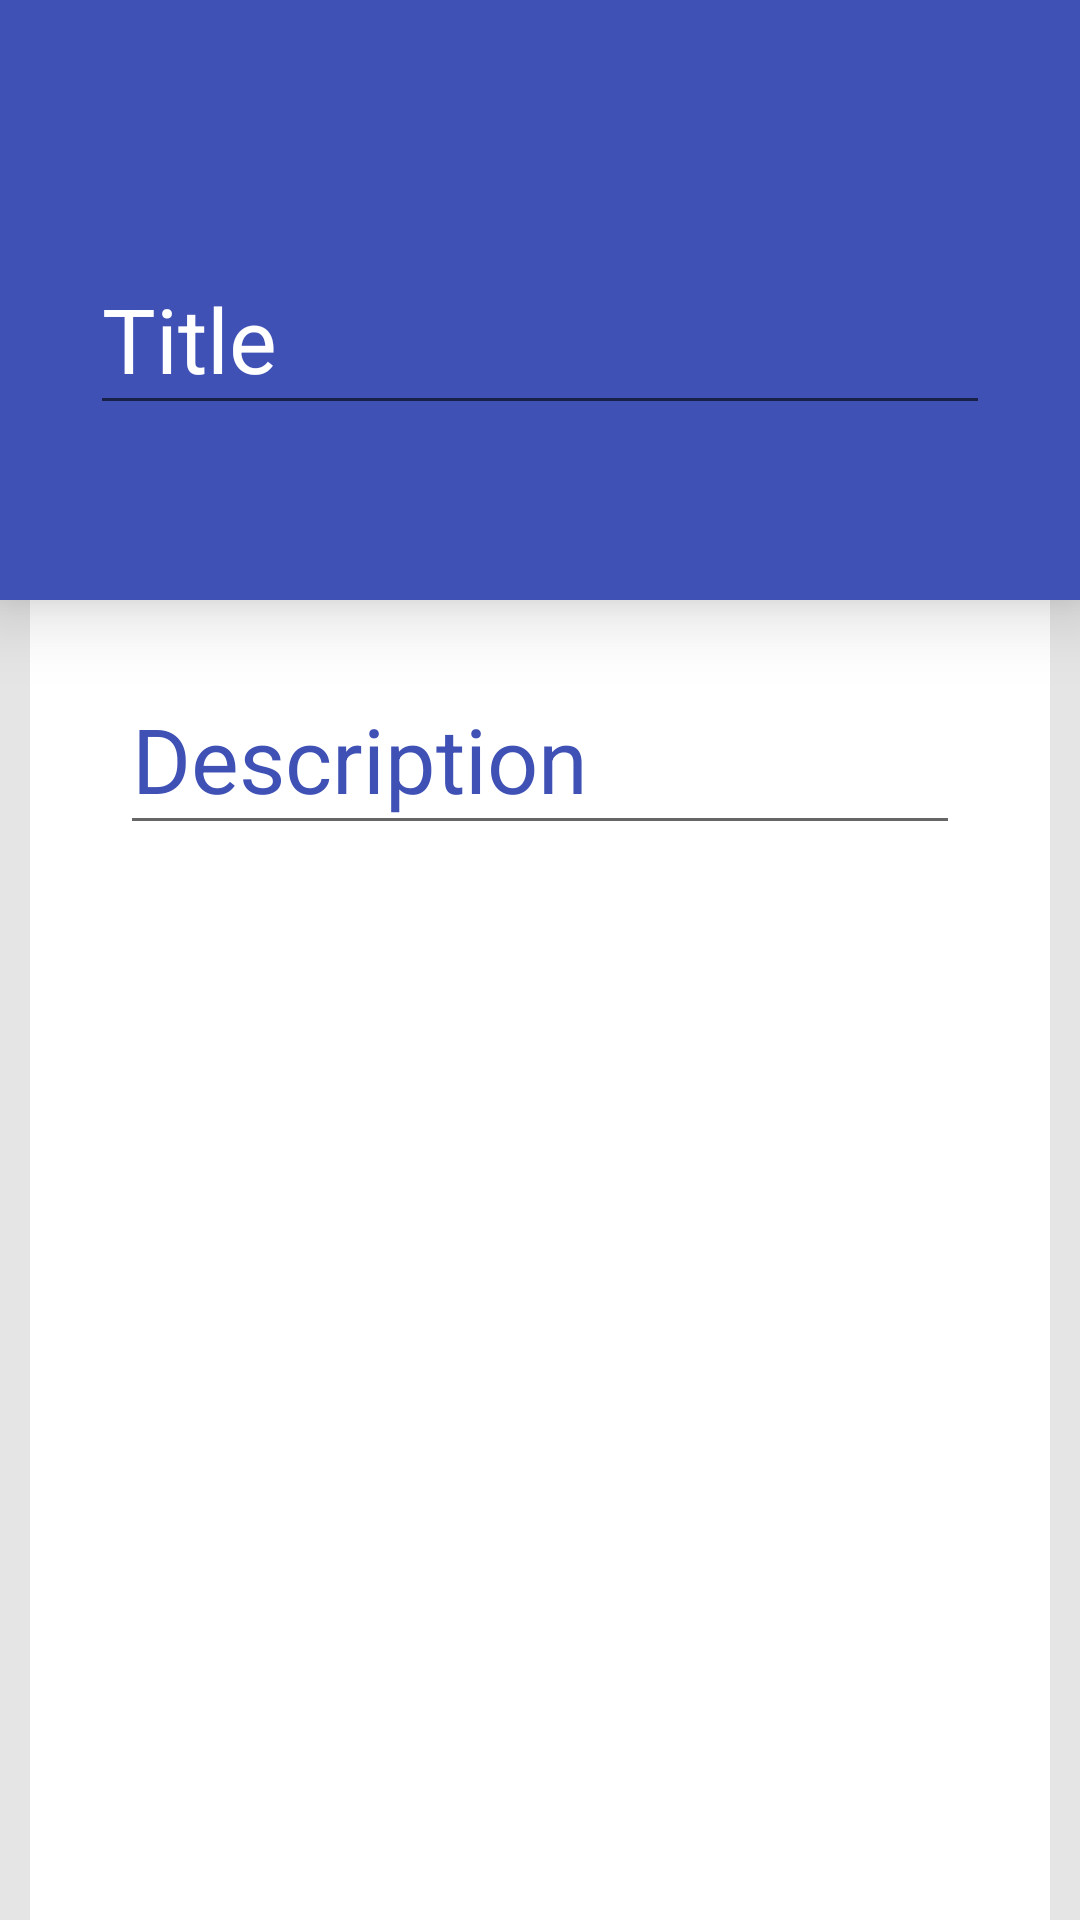

This screen was rendered from an Android layout file. Write that file and the resources it references.
<!-- AndroidManifest.xml: application theme AppTheme -->
<!-- res/layout/content_getdata.xml -->
<?xml version="1.0" encoding="utf-8"?>

<RelativeLayout xmlns:android="http://schemas.android.com/apk/res/android"
    xmlns:app="http://schemas.android.com/apk/res-auto"
    xmlns:tools="http://schemas.android.com/tools"
    android:id="@+id/content_getdata"
    android:layout_width="match_parent"
    android:layout_height="match_parent"
    tools:context="com.example.aasthu.verbroseapp.getdata"
    tools:showIn="@layout/activity_getdata"
    android:background="#e5e5e5"
    >
    


    <LinearLayout
        android:orientation="vertical"
        android:layout_width="match_parent"
        android:layout_height="200dp"
        android:background="@color/colorPrimary"
        android:id="@+id/linearLayout"
        android:elevation="14dp"
        >
        <android.support.design.widget.TextInputLayout
            android:layout_width="match_parent"
            android:layout_height="match_parent"
            android:layout_marginTop="80dp"
            android:layout_marginLeft="15dp"
            android:layout_marginRight="15dp"
            android:textColorHint="@android:color/background_light"
            app:hintTextAppearance="@color/white"
            android:id="@+id/ttitle"
            >

        <EditText
            android:layout_width="match_parent"
            android:layout_height="wrap_content"
            android:inputType="textPersonName"
            android:textColor="@android:color/background_light"
            android:ems="10"
            android:id="@+id/title"

            android:textSize="30sp"
            android:layout_marginLeft="15dp"
            android:layout_marginRight="15dp"
            android:hint="Title"
            android:textColorLink="@android:color/white"
            app:backgroundTint="#000000"
            android:textCursorDrawable="@drawable/cursor_color"/></android.support.design.widget.TextInputLayout>
    </LinearLayout>

    <LinearLayout
        android:orientation="vertical"
        android:layout_width="match_parent"
        android:layout_height="match_parent"
        android:layout_marginLeft="10dp"
        android:layout_marginRight="10dp"
        android:layout_below="@+id/linearLayout"
        android:background="@android:color/background_light"
       >

        <android.support.design.widget.TextInputLayout
            android:layout_width="match_parent"
            android:layout_height="wrap_content"
            android:layout_marginTop="20dp"
            android:layout_marginLeft="15dp"
            android:layout_marginRight="15dp"
            android:id="@+id/tdescription"
            android:textColorHint="@color/colorPrimary"
            app:hintTextAppearance="@color/white"
            >


            <EditText
            android:layout_width="match_parent"
            android:layout_height="match_parent"
            android:inputType="textMultiLine"
            android:ems="10"
            android:id="@+id/description"
            android:hint="Description"
            app:backgroundTint="@android:color/darker_gray"
            android:textSize="30sp"
            android:layout_marginLeft="15dp"
            android:layout_marginRight="15dp"
            android:layout_marginTop="50dp"
                android:scrollbars="vertical"
                android:maxHeight="120dp"
            android:textCursorDrawable="@drawable/cursor_color"/>



        </android.support.design.widget.TextInputLayout>

        <TextView
            android:text="Attachments"
            android:textColor="@color/colorPrimary"
            android:layout_width="match_parent"
            android:layout_height="wrap_content"
            android:layout_marginTop="40dp"
            android:id="@+id/attach"
            android:gravity="bottom"
            android:textSize="10dp"
            android:layout_marginRight="15dp"
            android:layout_marginLeft="15dp"
            android:visibility="invisible"/>

        <LinearLayout
            android:orientation="horizontal"
            android:layout_width="match_parent"
            android:layout_height="56dp"
            android:layout_marginTop="10dp"
            android:layout_below="@+id/linearLayout2"
            android:layout_alignLeft="@+id/linearLayout2"
            android:layout_alignStart="@+id/linearLayout2">


            <ImageView
                android:layout_width="wrap_content"
                android:layout_height="match_parent"
                app:srcCompat="@android:drawable/ic_menu_gallery"
                android:id="@+id/img"
                android:layout_weight="43.66"
                android:background="#e5e5e5"
                android:layout_marginLeft="15dp"
                android:padding="1dp"
                android:visibility="invisible"

               />

            <TextView
                android:text="  imagepath"
                android:layout_width="160dp"
               android:background="#e5e5e5"
                android:layout_height="match_parent"
                android:id="@+id/imagepath"
                android:layout_weight="43.66"
                android:textSize="15dp"
                android:maxLines="1"
                android:paddingBottom="22dp"
                android:paddingTop="15dp"
                android:layout_marginRight="0dp"
                android:layout_marginLeft="0dp"
                android:visibility="invisible"


            />


            <TextView
                android:text="imagepath"
                android:layout_width="100dp"
                android:layout_height="match_parent"
                android:id="@+id/imagesize"
                android:layout_weight="43.66"
                android:textSize="10dp"
                android:paddingTop="16dp"
                android:paddingBottom="3dp"
                android:textColor="@android:color/darker_gray"
                android:textAlignment="center"
                android:visibility="invisible"
                android:background="#e5e5e5"/>

            <ImageButton
                android:layout_width="wrap_content"
                android:layout_height="match_parent"
                app:srcCompat="@android:drawable/btn_dialog"
                android:id="@+id/cancle"
                android:layout_marginLeft="-5dp"
                android:layout_marginRight="15dp"
                android:padding="2dp"
                android:background="#e5e5e5"
                android:layout_weight="8"
                android:visibility="invisible"/>
        </LinearLayout>

    </LinearLayout>




</RelativeLayout>
<!-- res/layout/activity_getdata.xml (included above) -->
<?xml version="1.0" encoding="utf-8"?>

<android.support.design.widget.CoordinatorLayout xmlns:android="http://schemas.android.com/apk/res/android"
    xmlns:app="http://schemas.android.com/apk/res-auto"
    xmlns:tools="http://schemas.android.com/tools"
    android:layout_width="match_parent"
    android:layout_height="match_parent"
    android:fitsSystemWindows="true"
    tools:context="com.example.aasthu.verbroseapp.getdata">

    <android.support.design.widget.AppBarLayout
        android:layout_width="match_parent"
        android:layout_height="wrap_content"
        android:theme="@style/AppTheme.AppBarOverlay"
        >

        <android.support.v7.widget.Toolbar
            android:id="@+id/toolbar"
            android:layout_width="match_parent"
            android:layout_height="?attr/actionBarSize"
            android:background="?attr/colorPrimary"
            app:popupTheme="@style/AppTheme.PopupOverlay"
          />

    </android.support.design.widget.AppBarLayout>

    <include layout="@layout/content_getdata" />

</android.support.design.widget.CoordinatorLayout>
<!-- resources referenced by this layout -->
<resources>
  <color name="colorPrimary">#3F51B5</color>
  <color name="white">#ffffff</color>
  <style name="AppTheme.AppBarOverlay" parent="ThemeOverlay.AppCompat.Dark.ActionBar">
      <item name="android:textSize">27dp</item></style>
  <style name="AppTheme.PopupOverlay" parent="ThemeOverlay.AppCompat.Light">
      <item name="android:textSize">27dp</item></style>
  <style name="AppTheme" parent="Theme.AppCompat.Light">
          
          <item name="colorPrimary">@color/colorPrimary</item>
          <item name="colorPrimaryDark">@color/colorPrimaryDark</item>
          <item name="colorAccent">@color/colorAccent</item>
  
      </style>
  <color name="colorPrimaryDark">#303F9F</color>
  <color name="colorAccent">#FF4081</color>
</resources>
